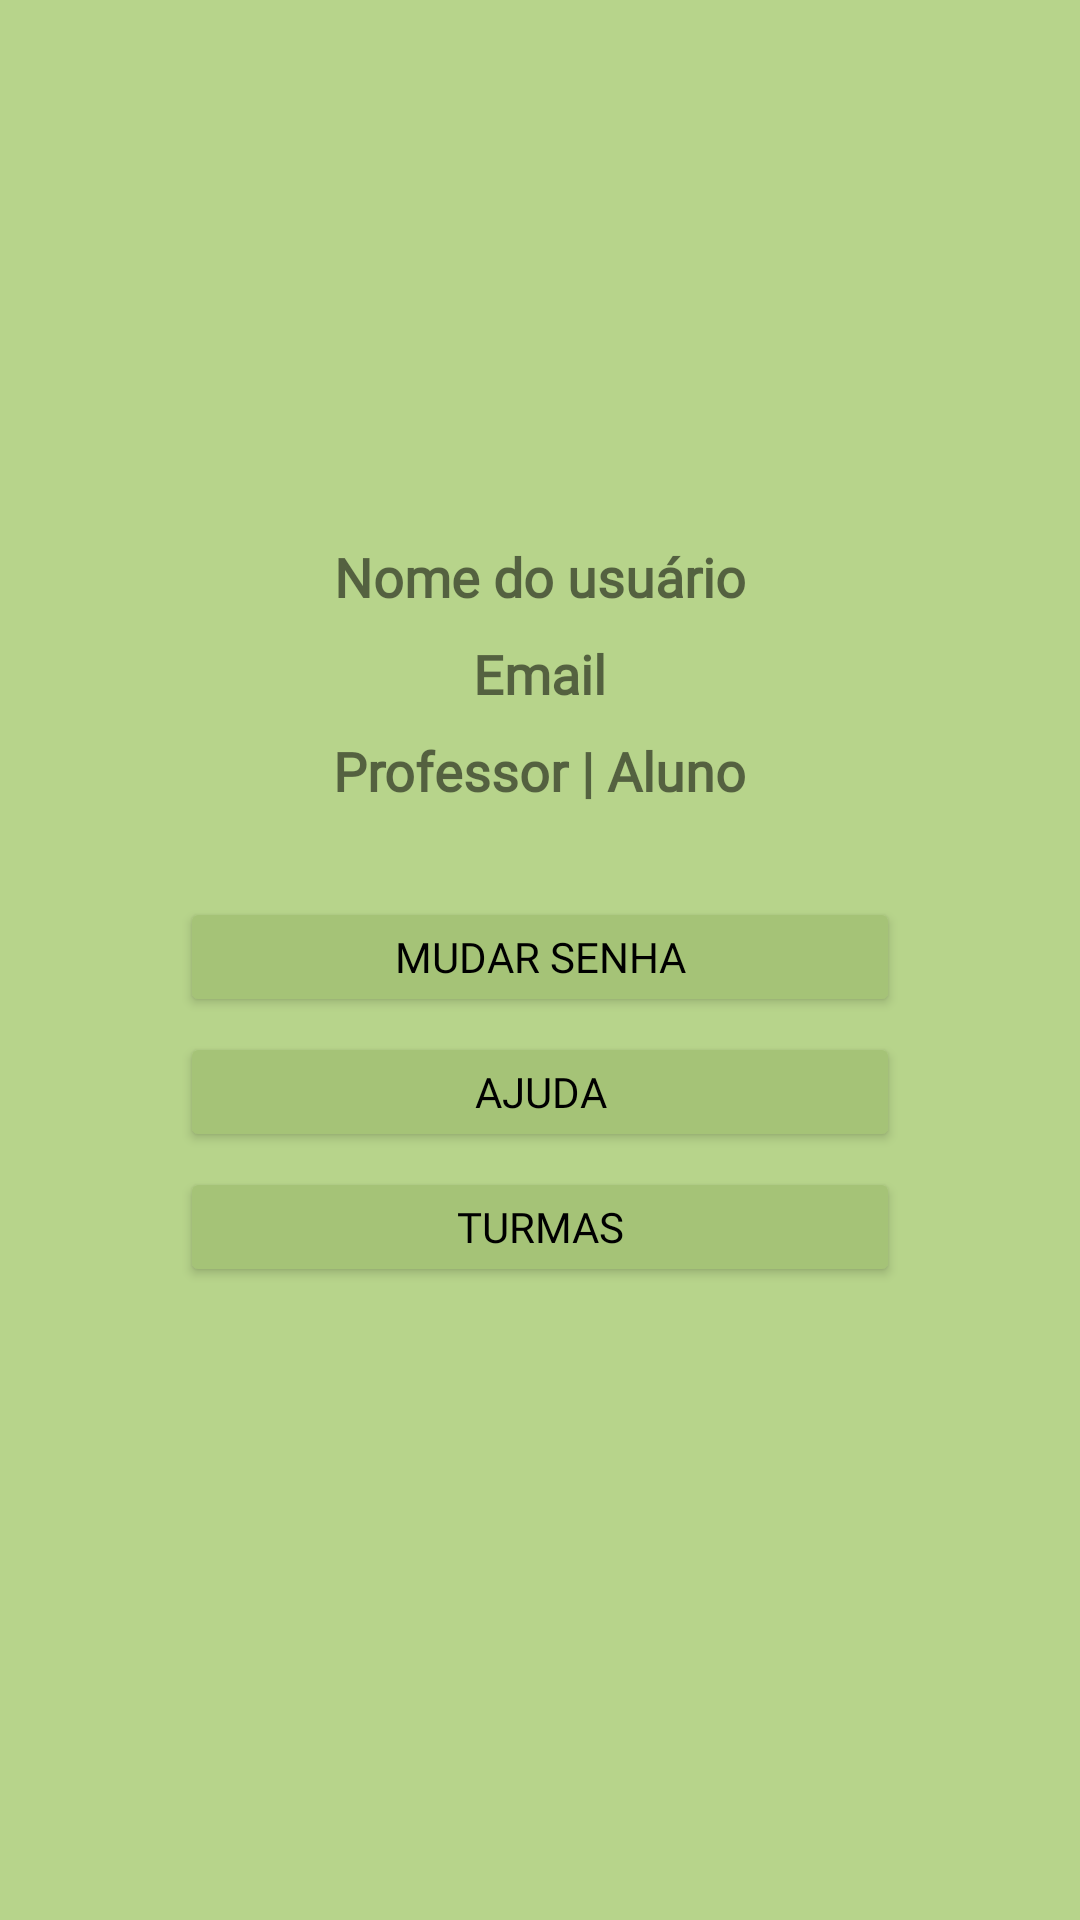

This screen was rendered from an Android layout file. Write that file and the resources it references.
<!-- AndroidManifest.xml: application theme Theme.AppLilyPlanning -->
<!-- res/layout/activity_perfil.xml -->
<LinearLayout xmlns:android="http://schemas.android.com/apk/res/android"
    xmlns:app="http://schemas.android.com/apk/res-auto"
    xmlns:tools="http://schemas.android.com/tools"
    android:layout_width="300dp"
    android:layout_height="match_parent"
    tools:context=".Perfil"
    android:orientation="vertical"
    android:background="#B7D48B">

    

    <ImageView
        android:layout_width="90dp"
        android:layout_height="90dp"
        android:layout_marginTop="60dp"
        android:src="@drawable/i_profile"
        android:layout_gravity="center"
        />

    <TextView
        android:id="@+id/tvNomeUsuario"
        android:layout_width="wrap_content"
        android:layout_height="wrap_content"
        android:text="Nome do usuário"
        android:fontFamily="@font/cabin_variablefont"
        android:layout_gravity="center"
        android:layout_marginTop="30dp"
        android:textSize="18dp"
        android:textStyle="bold"
        />

    <TextView
        android:id="@+id/tvEmail"
        android:layout_width="wrap_content"
        android:layout_height="wrap_content"
        android:text="Email"
        android:layout_below="@+id/tvNomeUsuario"
        android:fontFamily="@font/cabin_variablefont"
        android:layout_gravity="center"
        android:layout_margin="8dp"
        android:textSize="18dp"
        android:textStyle="bold"
        />

    <TextView
        android:id="@+id/tvProfAluno"
        android:layout_width="wrap_content"
        android:layout_height="wrap_content"
        android:text="Professor | Aluno"
        android:layout_below="@+id/tvEmail"
        android:fontFamily="@font/cabin_variablefont"
        android:layout_gravity="center"
        android:layout_marginBottom="30dp"
        android:textSize="18dp"
        android:textStyle="bold"
        />

    <Button
        android:id="@+id/btnUpdateSenha"
        android:layout_width="240dp"
        android:layout_height="40dp"
        android:text="Mudar senha"
        android:layout_below="@+id/tvProfAluno"
        android:fontFamily="@font/cabin_variablefont"
        android:backgroundTint="#A5C377"
        android:layout_gravity="center"
        android:textColor="@color/black"
        />

    <Button
        android:id="@+id/btnAjuda"
        android:layout_width="240dp"
        android:layout_height="40dp"
        android:text="Ajuda"
        android:layout_below="@+id/btnUpdateSenha"
        android:fontFamily="@font/cabin_variablefont"
        android:backgroundTint="#A5C377"
        android:layout_gravity="center"
        android:layout_margin="5dp"
        android:textColor="@color/black"
        />

    <Button
        android:id="@+id/btnTurmas"
        android:layout_width="240dp"
        android:layout_height="40dp"
        android:text="Turmas"
        android:layout_below="@+id/btnAjuda"
        android:fontFamily="@font/cabin_variablefont"
        android:backgroundTint="#A5C377"
        android:layout_gravity="center"
        android:textColor="@color/black"
        />

    <TextView
        android:layout_width="match_parent"
        android:layout_height="wrap_content"
        android:text=" @Lily Planning "
        android:layout_below="@+id/btnTurmas"
        android:gravity="center"
        android:textStyle="bold"
        android:textSize="18dp"
        android:padding="15dp"
        android:fontFamily="@font/cabin_variablefont"
        android:background="#A5C377"
        android:layout_marginTop="230dp"
        />
</LinearLayout>
<!-- resources referenced by this layout -->
<resources>
  <color name="black">#FF000000</color>
  <style name="Theme.AppLilyPlanning" parent="Theme.MaterialComponents.DayNight.NoActionBar">
          
          <item name="colorPrimary">@color/purple_500</item>
          <item name="colorPrimaryVariant">@color/purple_700</item>
          <item name="colorOnPrimary">@color/white</item>
          
          <item name="colorSecondary">@color/teal_200</item>
          <item name="colorSecondaryVariant">@color/teal_700</item>
          <item name="colorOnSecondary">@color/black</item>
          
          <item name="android:statusBarColor" tools:targetApi="l">?attr/colorPrimaryVariant</item>
          
      </style>
  <color name="purple_500">#FF6200EE</color>
  <color name="purple_700">#FF3700B3</color>
  <color name="white">#FFFFFFFF</color>
  <color name="teal_200">#FF03DAC5</color>
  <color name="teal_700">#FF018786</color>
</resources>
